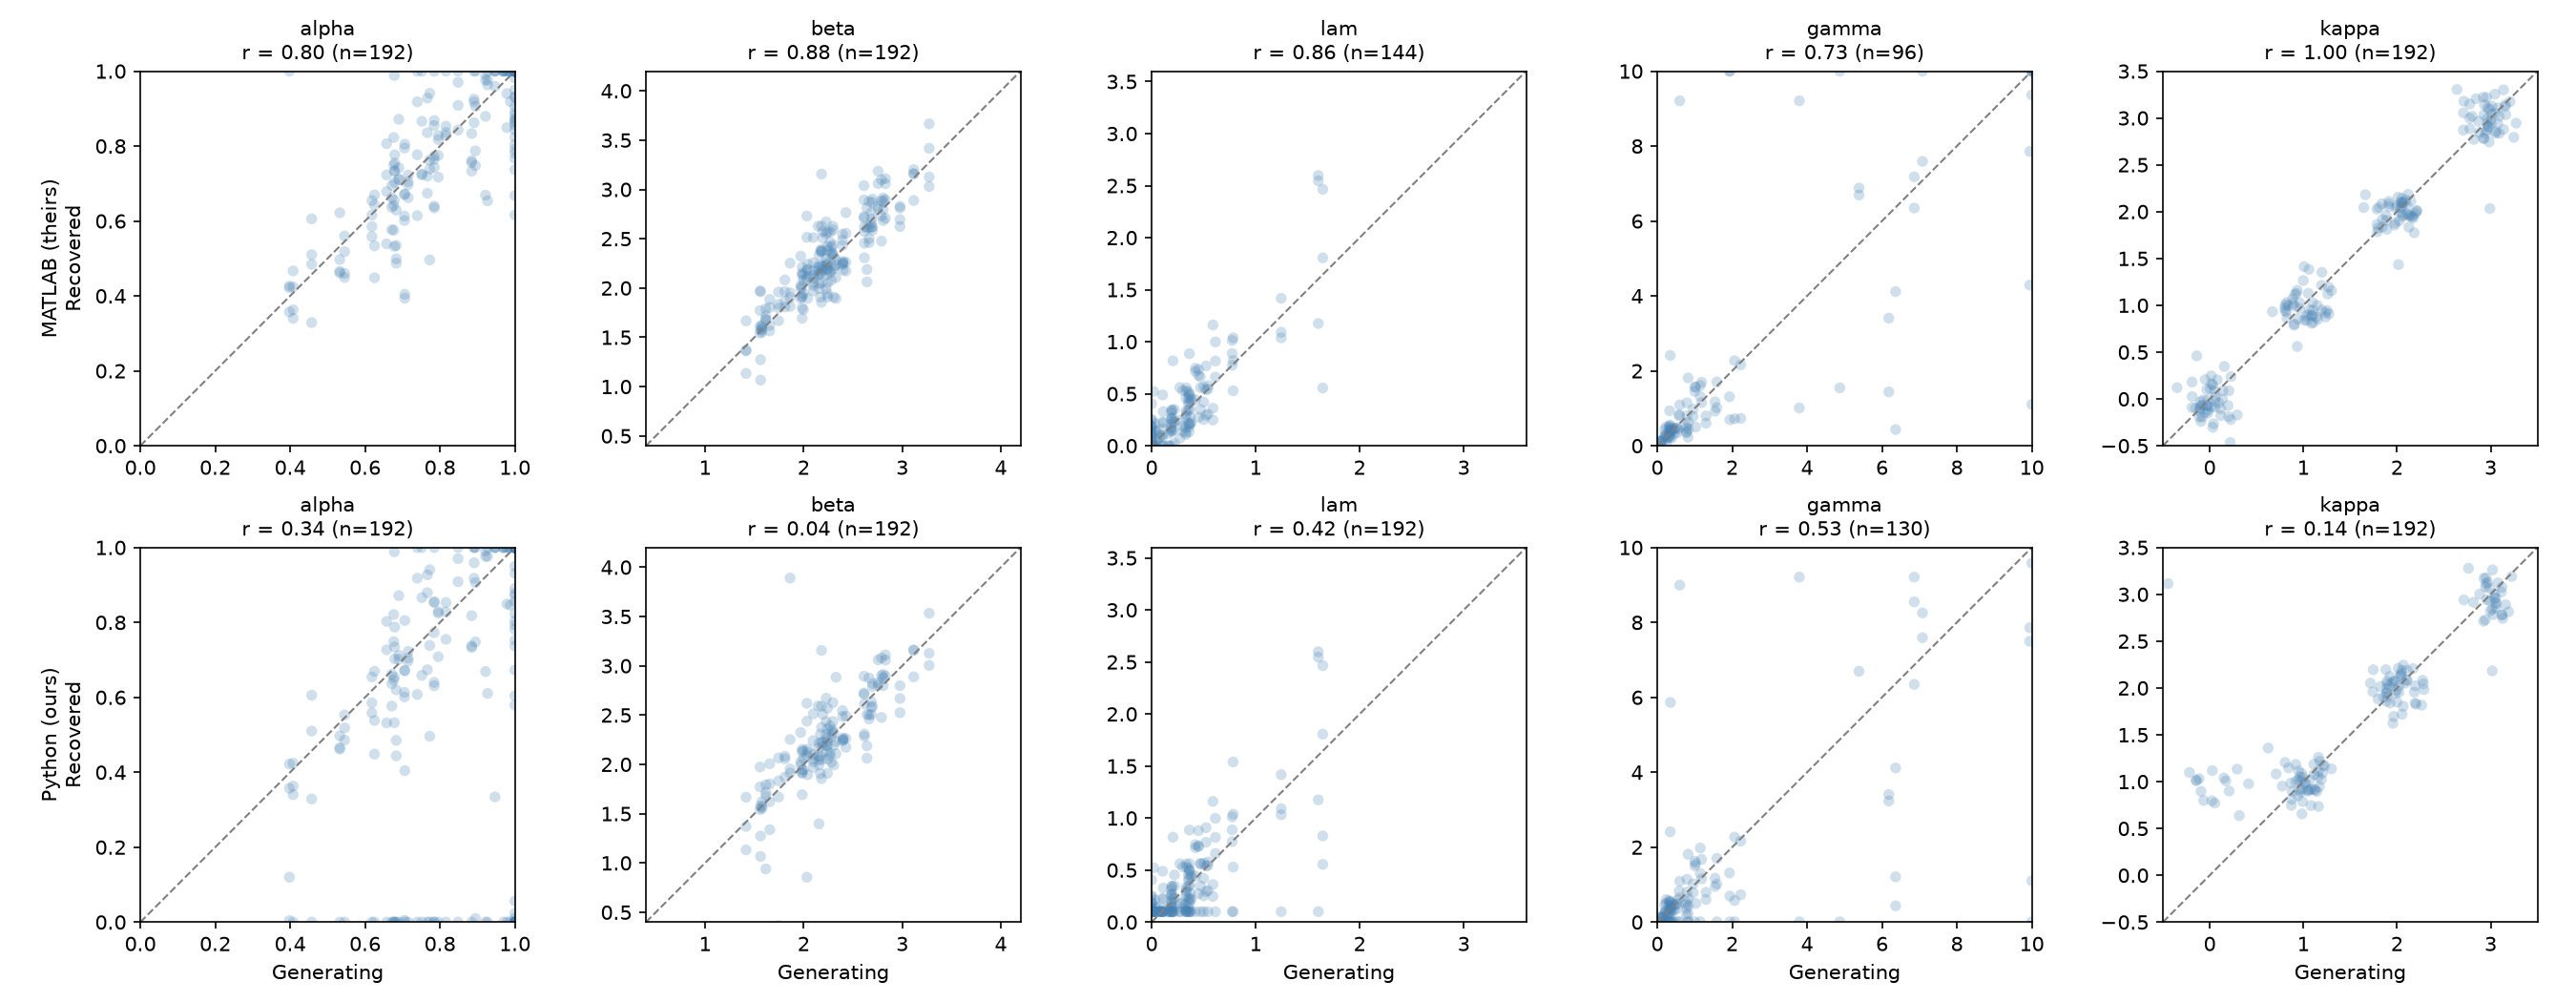

Python code for this plot:
"""
Three-way comparison on Buergi et al.'s real 192-sim parameter recovery data:
ground truth vs their MATLAB-recovered estimates vs our Python-recovered
estimates (refit with block-reset support, see refit_with_python.py).

Applies the same NaN-masking they use (gamma excluded where kappa<2, lambda
excluded where kappa==0) so each parameter's r is computed on the subset
where it's actually identifiable by the model's own design.
"""

import os
import numpy as np
import pandas as pd
from scipy.stats import pearsonr
import matplotlib.pyplot as plt

CSV_PATH = os.path.join(os.path.dirname(__file__), "refit_results.csv")
df = pd.read_csv(CSV_PATH)

PARAMS = ["alpha", "beta", "lam", "gamma", "kappa"]
LIMS = {
    "alpha": (0, 1), "beta": (0.4, 4.2), "lam": (0, 3.6),
    "gamma": (0, 10), "kappa": (-0.5, 3.5),
}

# Apply their exact masking logic, separately for each estimator's own kappa-based validity
for est_prefix in ["matlab", "our"]:
    kappa_col = f"{est_prefix}_kappa"
    df.loc[df[kappa_col] < 2, f"{est_prefix}_gamma"] = np.nan
    df.loc[df[kappa_col] == 0, f"{est_prefix}_lam"]  = np.nan


def pairwise_pearson(x, y):
    mask = ~(np.isnan(x) | np.isnan(y))
    if mask.sum() < 2:
        return np.nan, mask.sum()
    return pearsonr(x[mask], y[mask])[0], mask.sum()


fig, axes = plt.subplots(2, 5, figsize=(18, 7))
rng = np.random.default_rng(0)

for row, est_prefix, label in [(0, "matlab", "MATLAB (theirs)"), (1, "our", "Python (ours)")]:
    for col, p in enumerate(PARAMS):
        ax = axes[row, col]
        lims = LIMS[p]
        ax.plot(lims, lims, "--", color="gray", linewidth=1)

        x = df[f"gen_{p}"].values
        y = df[f"{est_prefix}_{p}"].values

        if p == "kappa":
            nx = rng.normal(0, 0.15, size=len(x))
            ny = rng.normal(0, 0.15, size=len(y))
            ax.scatter(x + nx, y + ny, alpha=0.25, s=30, color="steelblue", edgecolors="none")
        else:
            ax.scatter(x, y, alpha=0.25, s=30, color="steelblue", edgecolors="none")

        r, n = pairwise_pearson(x, y)
        ax.set_title(f"{p}\nr = {r:.2f} (n={n})", fontsize=10)
        ax.set_xlim(lims); ax.set_ylim(lims)
        ax.set_aspect("equal")
        if col == 0:
            ax.set_ylabel(f"{label}\nRecovered")
        if row == 1:
            ax.set_xlabel("Generating")

plt.tight_layout()
out_path = os.path.join(os.path.dirname(__file__), "compare_refit_results.png")
plt.savefig(out_path, dpi=150)
print(f"Saved -> {out_path}\n")

print("All 192 sims (includes kappa=0 ground truth, which our model cannot represent):")
print(f"{'param':<8}{'MATLAB r':>10}{'(n)':>6}{'Python r':>12}{'(n)':>6}")
for p in PARAMS:
    r_m, n_m = pairwise_pearson(df[f"gen_{p}"].values, df[f"matlab_{p}"].values)
    r_o, n_o = pairwise_pearson(df[f"gen_{p}"].values, df[f"our_{p}"].values)
    print(f"{p:<8}{r_m:>10.2f}{n_m:>6}{r_o:>12.2f}{n_o:>6}")

print()
print("Restricted to true kappa >= 1 (n=144) -- the regime our model actually implements:")
sub = df[df["gen_kappa"] >= 1].copy()
sub.loc[sub["matlab_kappa"] < 2, "matlab_gamma"] = np.nan
sub.loc[sub["our_kappa"]    < 2, "our_gamma"]    = np.nan
sub.loc[sub["matlab_kappa"] == 0, "matlab_lam"]  = np.nan
sub.loc[sub["our_kappa"]    == 0, "our_lam"]     = np.nan
print(f"{'param':<8}{'MATLAB r':>10}{'(n)':>6}{'Python r':>12}{'(n)':>6}")
for p in PARAMS:
    r_m, n_m = pairwise_pearson(sub[f"gen_{p}"].values, sub[f"matlab_{p}"].values)
    r_o, n_o = pairwise_pearson(sub[f"gen_{p}"].values, sub[f"our_{p}"].values)
    print(f"{p:<8}{r_m:>10.2f}{n_m:>6}{r_o:>12.2f}{n_o:>6}")
